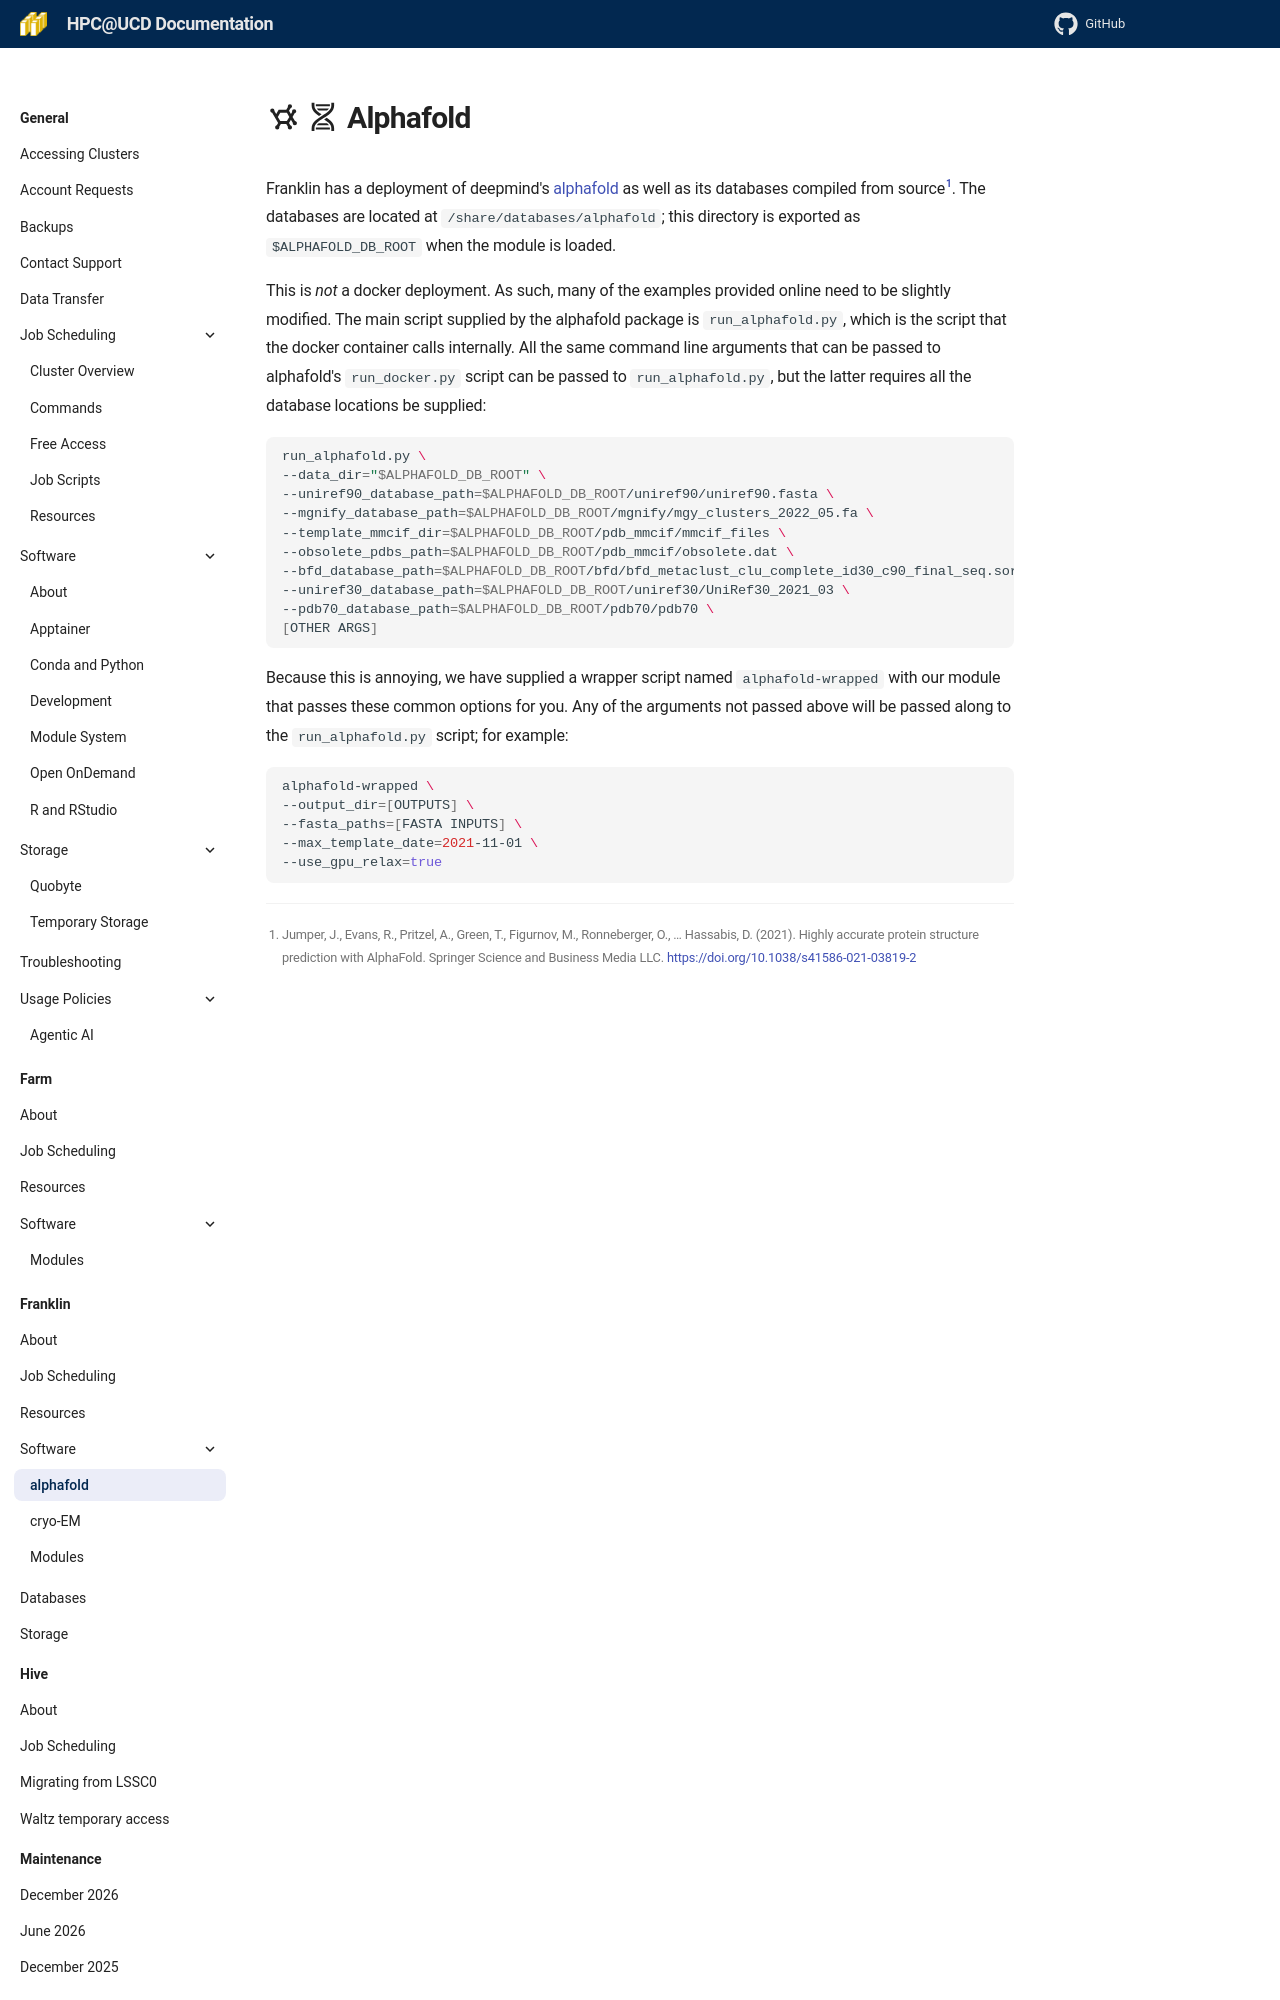

repository: ucdavis/hpccf-docs · page: franklin/software/alphafold/index.html · generator: mkdocs

# :material-molecule: :material-dna: Alphafold

Franklin has a deployment of deepmind's [alphafold](https://github.com/google-deepmind/alphafold) as well as its databases compiled from source[^1].
The databases are located at `/share/databases/alphafold`; this directory is exported as `$ALPHAFOLD_DB_ROOT` when the module is loaded.

This is _not_ a docker deployment.
As such, many of the examples provided online need to be slightly modified.
The main script supplied by the alphafold package is `run_alphafold.py`, which is the script that the docker container calls internally.
All the same command line arguments that can be passed to alphafold's `run_docker.py` script can be passed to `run_alphafold.py`, but the latter requires all the database locations be supplied:

```bash
run_alphafold.py \
--data_dir="$ALPHAFOLD_DB_ROOT" \
--uniref90_database_path=$ALPHAFOLD_DB_ROOT/uniref90/uniref90.fasta \
--mgnify_database_path=$ALPHAFOLD_DB_ROOT/mgnify/mgy_clusters_2022_05.fa \
--template_mmcif_dir=$ALPHAFOLD_DB_ROOT/pdb_mmcif/mmcif_files \
--obsolete_pdbs_path=$ALPHAFOLD_DB_ROOT/pdb_mmcif/obsolete.dat \
--bfd_database_path=$ALPHAFOLD_DB_ROOT/bfd/bfd_metaclust_clu_complete_id30_c90_final_seq.sorted_opt \
--uniref30_database_path=$ALPHAFOLD_DB_ROOT/uniref30/UniRef30_2021_03 \
--pdb70_database_path=$ALPHAFOLD_DB_ROOT/pdb70/pdb70 \
[OTHER ARGS]
```

Because this is annoying, we have supplied a wrapper script named `alphafold-wrapped` with our module that passes these common options for you.
Any of the arguments not passed above will be passed along to the `run_alphafold.py` script; for example:

```bash
alphafold-wrapped \
--output_dir=[OUTPUTS] \
--fasta_paths=[FASTA INPUTS] \
--max_template_date=2021-11-01 \
--use_gpu_relax=true
```
